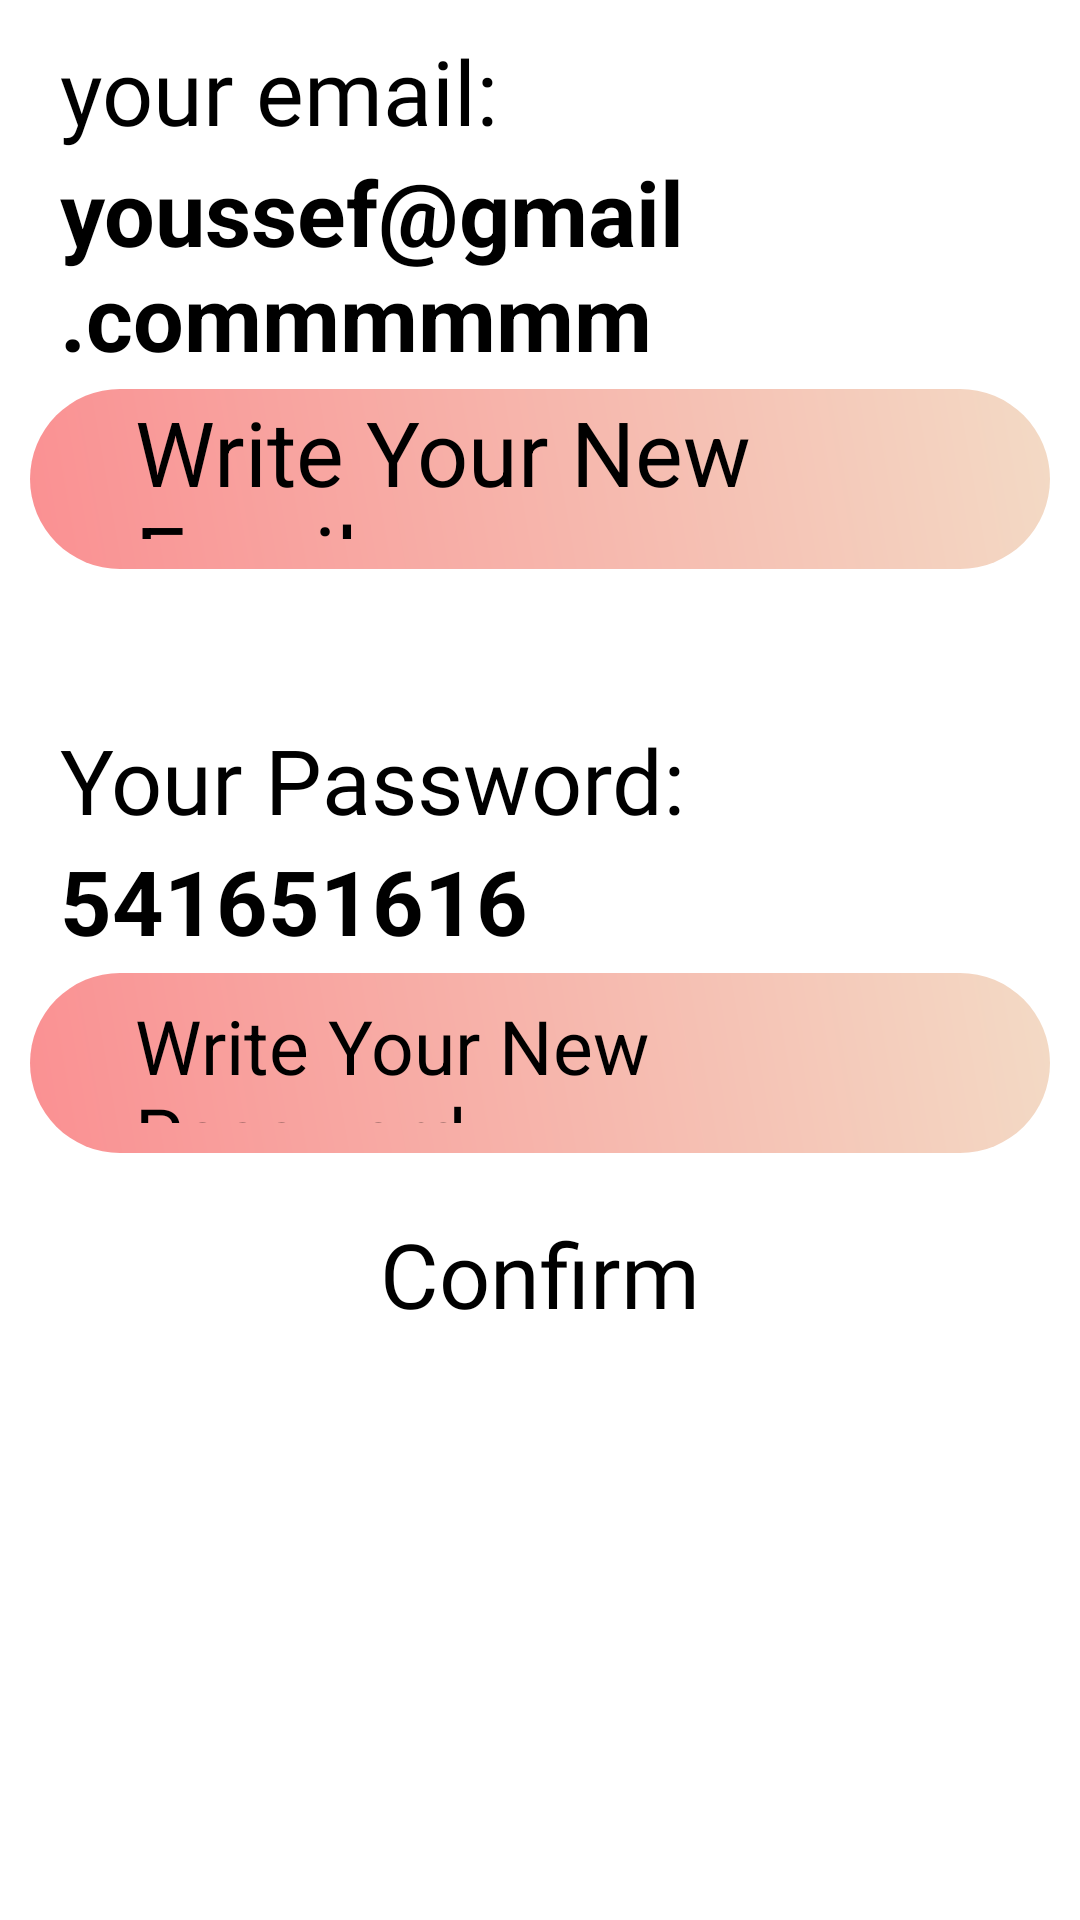

This screen was rendered from an Android layout file. Write that file and the resources it references.
<!-- AndroidManifest.xml: application theme Theme.RecipeApp -->
<!-- res/layout/fragment_update_email.xml -->
<?xml version="1.0" encoding="utf-8"?>
<androidx.constraintlayout.widget.ConstraintLayout xmlns:android="http://schemas.android.com/apk/res/android"
    android:layout_width="match_parent"
    android:layout_height="match_parent"
    xmlns:tools="http://schemas.android.com/tools"
    xmlns:app="http://schemas.android.com/apk/res-auto"
    tools:context=".fragments.updateEmailFragment">

    <TextView
        android:id="@+id/email_label"
        android:layout_width="wrap_content"
        android:layout_height="wrap_content"
        android:layout_marginStart="20dp"
        android:text="@string/your_email"
        app:layout_constraintStart_toStartOf="parent"
        app:layout_constraintTop_toTopOf="parent"
        android:layout_marginTop="10dp"
        android:textSize="30sp"
        style="@style/CustomTextStyle"/>

    <TextView
        android:id="@+id/email"
        android:layout_width="wrap_content"
        android:layout_height="wrap_content"
        app:layout_constraintStart_toStartOf="@id/email_label"
        app:layout_constraintTop_toBottomOf="@id/email_label"
        android:text="youssef@gmail.commmmmm"
        android:textSize="30sp"
        android:textStyle="bold"
        />

    <LinearLayout
        android:id="@+id/linear_email"
        android:layout_width="match_parent"
        android:layout_height="60dp"
        android:layout_marginStart="10dp"
        android:layout_marginEnd="10dp"
        android:layout_marginTop="4dp"
        android:background="@drawable/searchsahpe"
        android:orientation="horizontal"
        app:layout_constraintStart_toStartOf="parent"
        app:layout_constraintTop_toBottomOf="@id/email"
       >

        <EditText
            android:id="@+id/Email_box"
            android:layout_width="0dp"
            android:layout_height="wrap_content"
            android:layout_marginHorizontal="20dp"
            android:layout_marginVertical="10dp"
            android:layout_weight="1"
            android:background="@drawable/shape2"
            android:hint="@string/write_your_new_email"
            android:paddingStart="15dp"
            android:paddingEnd="15dp"
            android:textSize="30sp" />
    </LinearLayout>
    <TextView
        android:id="@+id/password_label"
        android:layout_width="wrap_content"
        android:layout_height="wrap_content"
        android:text="@string/your_password"
        app:layout_constraintStart_toStartOf="@id/email_label"
        app:layout_constraintTop_toBottomOf="@id/linear_email"
        android:layout_marginTop="50dp"
        android:textSize="30sp"
        style="@style/CustomTextStyle"/>

    <TextView
        android:id="@+id/password"
        android:layout_width="wrap_content"
        android:layout_height="wrap_content"
        app:layout_constraintStart_toStartOf="@id/password_label"
        app:layout_constraintTop_toBottomOf="@id/password_label"
        android:text="541651616"
        android:textSize="30sp"
        android:textStyle="bold"
        />

    <LinearLayout
        android:id="@+id/linear_password"
        android:layout_width="match_parent"
        android:layout_height="60dp"
        android:layout_marginStart="10dp"
        android:layout_marginEnd="10dp"
        android:layout_marginTop="4dp"
        android:background="@drawable/searchsahpe"
        android:orientation="horizontal"
        app:layout_constraintStart_toStartOf="parent"
        app:layout_constraintTop_toBottomOf="@id/password"
        >

        <EditText
            android:id="@+id/password_box2"
            android:layout_width="0dp"
            android:layout_height="wrap_content"
            android:layout_marginHorizontal="20dp"
            android:layout_marginVertical="10dp"
            android:layout_weight="1"
            android:background="@drawable/shape2"
            android:hint="@string/write_your_new_password"
            android:paddingStart="15dp"
            android:paddingEnd="15dp"
            android:textSize="25sp" />
    </LinearLayout>
    <Button
        android:id="@+id/b_Confirmend"
        android:layout_width="wrap_content"
        android:layout_height="wrap_content"
        android:layout_margin="20dp"
        android:backgroundTint="#9A7ECA"
        android:gravity="center"
        android:text="@string/confirm"
        android:textColor="@color/black"
        style="@style/CustomTextStyle"
        app:layout_constraintTop_toBottomOf="@id/linear_password"
        app:layout_constraintStart_toStartOf="parent"
        app:layout_constraintEnd_toEndOf="parent"
        android:layout_marginTop="40dp" />
</androidx.constraintlayout.widget.ConstraintLayout>
<!-- resources referenced by this layout -->
<resources>
  <!-- drawable searchsahpe (drawable) -->
  <?xml version="1.0" encoding="utf-8"?>
  <shape
      android:shape="rectangle"
  
      xmlns:android="http://schemas.android.com/apk/res/android">
      <corners
      android:radius="32sp
  "
          />
      <gradient
          android:startColor="#FA9092"
          android:endColor="#F3DAC5"
          android:angle="45"
          />
  
  </shape>
  <string name="confirm">Confirm</string>
  <string name="write_your_new_email">Write Your New Email</string>
  <string name="write_your_new_password">Write Your New Password</string>
  <string name="your_email">your email:</string>
  <string name="your_password">Your Password:</string>
  <style name="CustomTextStyle">
          <item name="android:textSize">30sp</item>
          <item name="android:fontFamily">@font/aladin</item>
      </style>
  <!-- not gathered from this repository: default colours our renderer supplied (Android Studio template values) -->
  <color name="black">#FF000000</color>
</resources>
